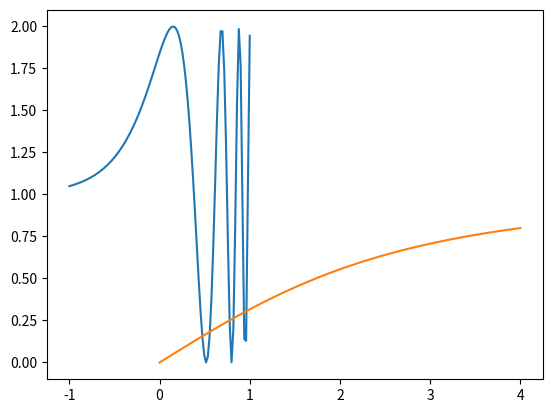

The matplotlib source for this figure:
import numpy as np
import matplotlib.pyplot as plt

def Adaptive_quadrature(f, interval, tol, Method):
    interval_list = [interval]
    A, B = interval
    S, criterion = Method

    area = 0
    num = 1

    while len(interval_list) > 0:
        interval = interval_list.pop(0)
        a, b = interval
        c = (a + b)/2
        num += 1

        S_ab, S_ac, S_cb = S(f, [a, b]), S(f, [a, c]), S(f, [c, b])
        error = abs(S_ab - S_ac - S_cb)

        if error < criterion*tol*(b - a)/(B - A):
            area += S_ac + S_cb
        else:
            interval_list += [[a, c], [c, b]]

    return area, num

def S_trapezoid(f, interval):
    a, b = interval
    return (b - a)*(f(a) + f(b))/2
crit_trapezoid = 3
trapezoid = (S_trapezoid, crit_trapezoid)

def S_Simpson(f, interval):
    a, b = interval
    c = (a + b)/2
    return (b - a)*(f(a) + 4*f(c) + f(b))/6
crit_Simpson = 10
Simpson = (S_Simpson, crit_Simpson)

def S_midpoint(f, interval):
    a, b = interval
    c = (a + b)/2
    return (b - a)*f(c)
crit_midpoint = 3
midpoint = (S_midpoint, crit_midpoint)


print('-'*70)
print("Use Adaptive Quadrature to approximate the integral:")
print('-'*70)

def f(x):
    return 1 + np.sin( np.exp(3*x))

TOL = 5e-3
interval = [-1, 1]
area, num = Adaptive_quadrature(f, interval, TOL, trapezoid)
print("Trapezoid area: %.8f / Number of subintervals: %d" % (area, num))

area, num = Adaptive_quadrature(f, interval, TOL, Simpson)
print("Simpson area: %.8f / Number of subintervals: %d" % (area, num))

x_range =np.linspace(-1, 1, 100)
y_range = f(x_range)
plt.plot(x_range, y_range)
plt.show()

print('-'*70)
print("Use Adaptive Quadrature to approximate the integral:")
print('-'*70)

def f(x):
    return x / np.sqrt(x**2 + 9)

TOL = 5e-9
interval = [0, 4]

area, num = Adaptive_quadrature(f, interval, TOL, midpoint)
print("Midpoint area: %.8f / Number of subintervals: %d" % (area, num))
x_range =np.linspace(0, 4, 100)
y_range = f(x_range)
plt.plot(x_range, y_range)
plt.show()